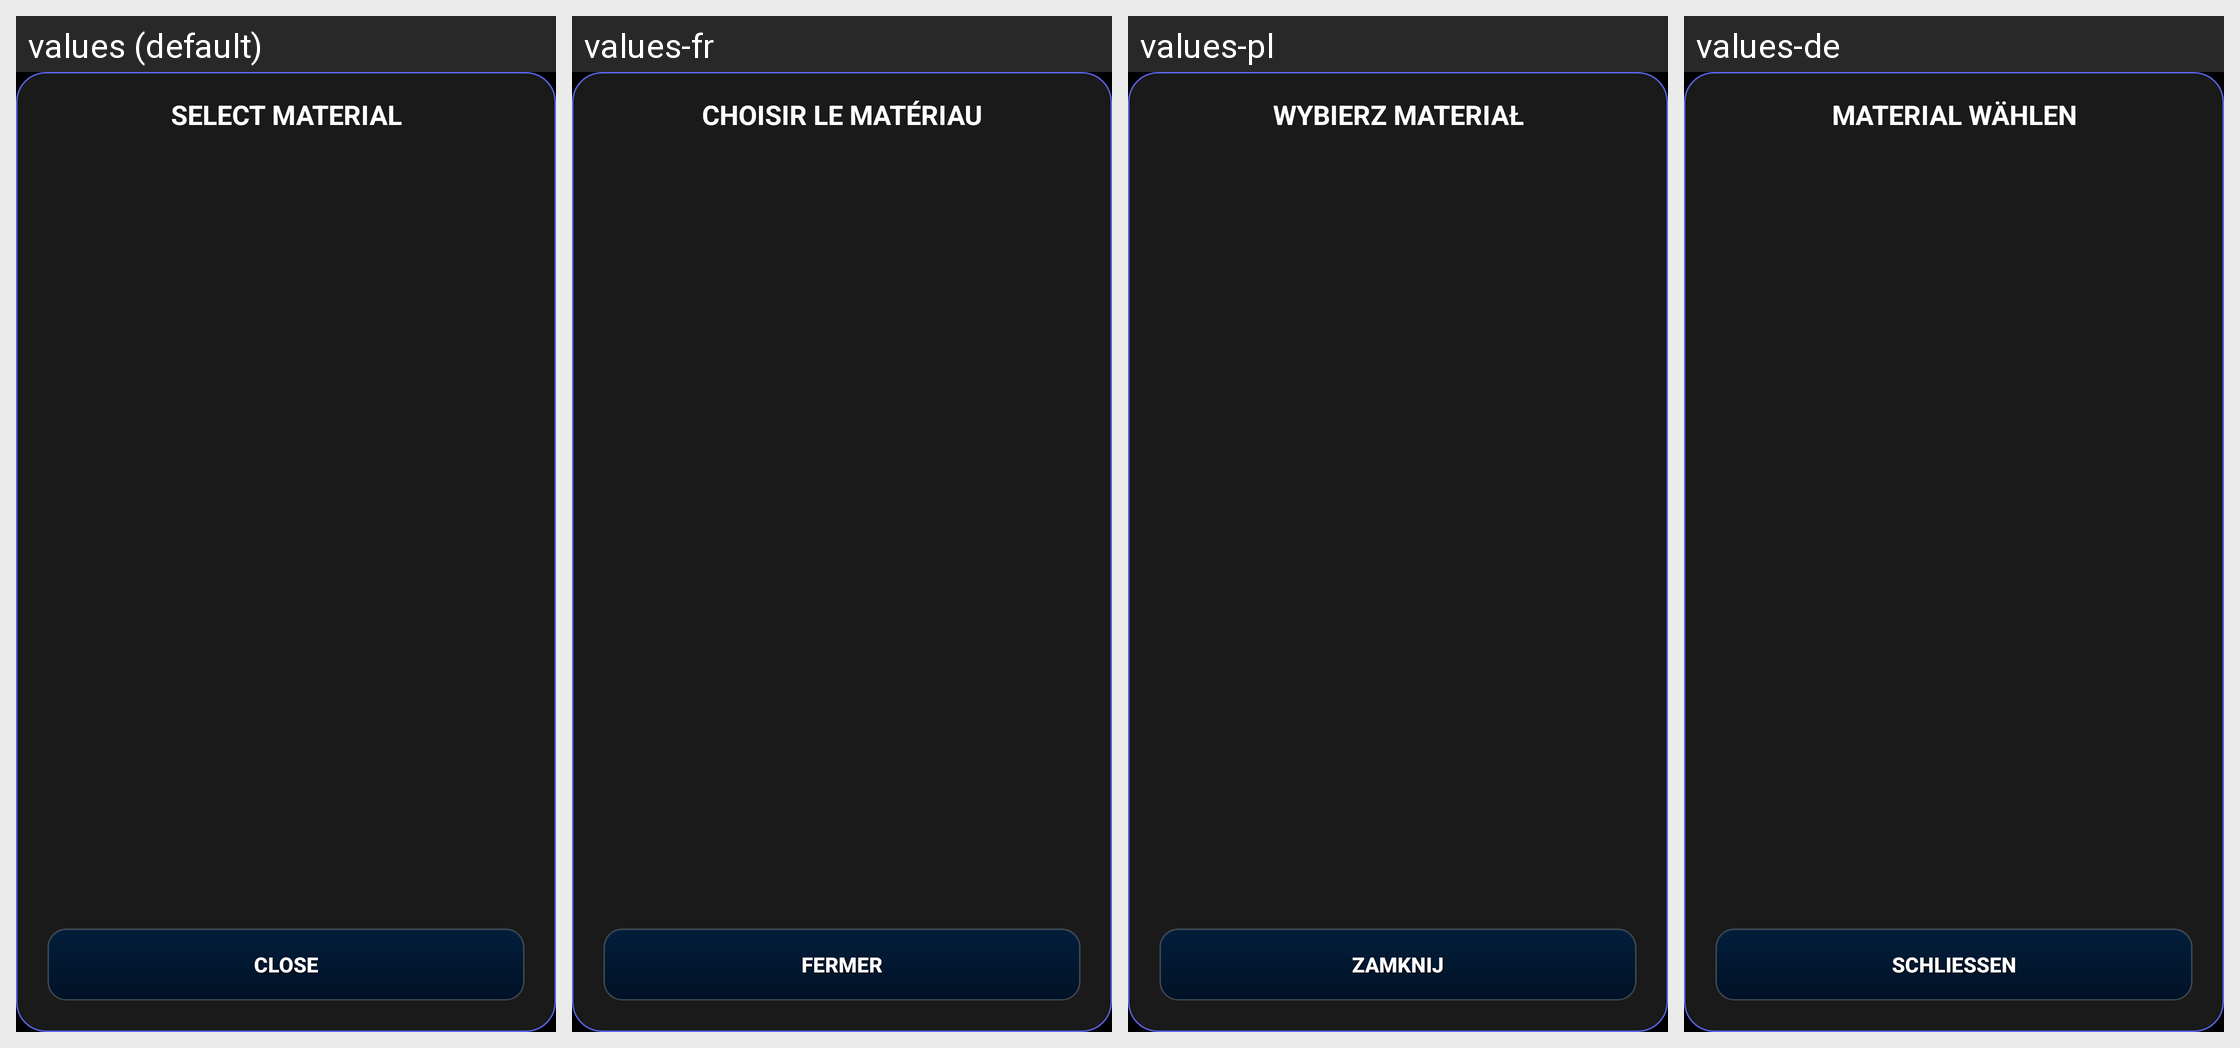

The same Android screen rendered under several of its app's locales, left to right. List the strings drawn on it with the default value and each locale's translation.
Android screen res/layout/window_materials_modern.xml rendered under 4 locales, left to right: values (default), values-fr, values-pl, values-de. Device: Nexus 5 (rendered at 1080×1920; each locale shown at half size, 540×960, under a caption strip naming it); theme Theme.CalkulatorCNC.
Other locales in the repository, not shown: values-en, values-es, values-it.
Strings drawn on this screen, with the default value and each locale's value (text and hints the layout hard-codes, and strings that could not be matched under every locale, appear in the picture but are not listed):

material
  values: SELECT MATERIAL
  values-fr: CHOISIR LE MATÉRIAU
  values-pl: WYBIERZ MATERIAŁ
  values-de: MATERIAL WÄHLEN

close
  values: CLOSE
  values-fr: FERMER
  values-pl: ZAMKNIJ
  values-de: SCHLIESSEN
